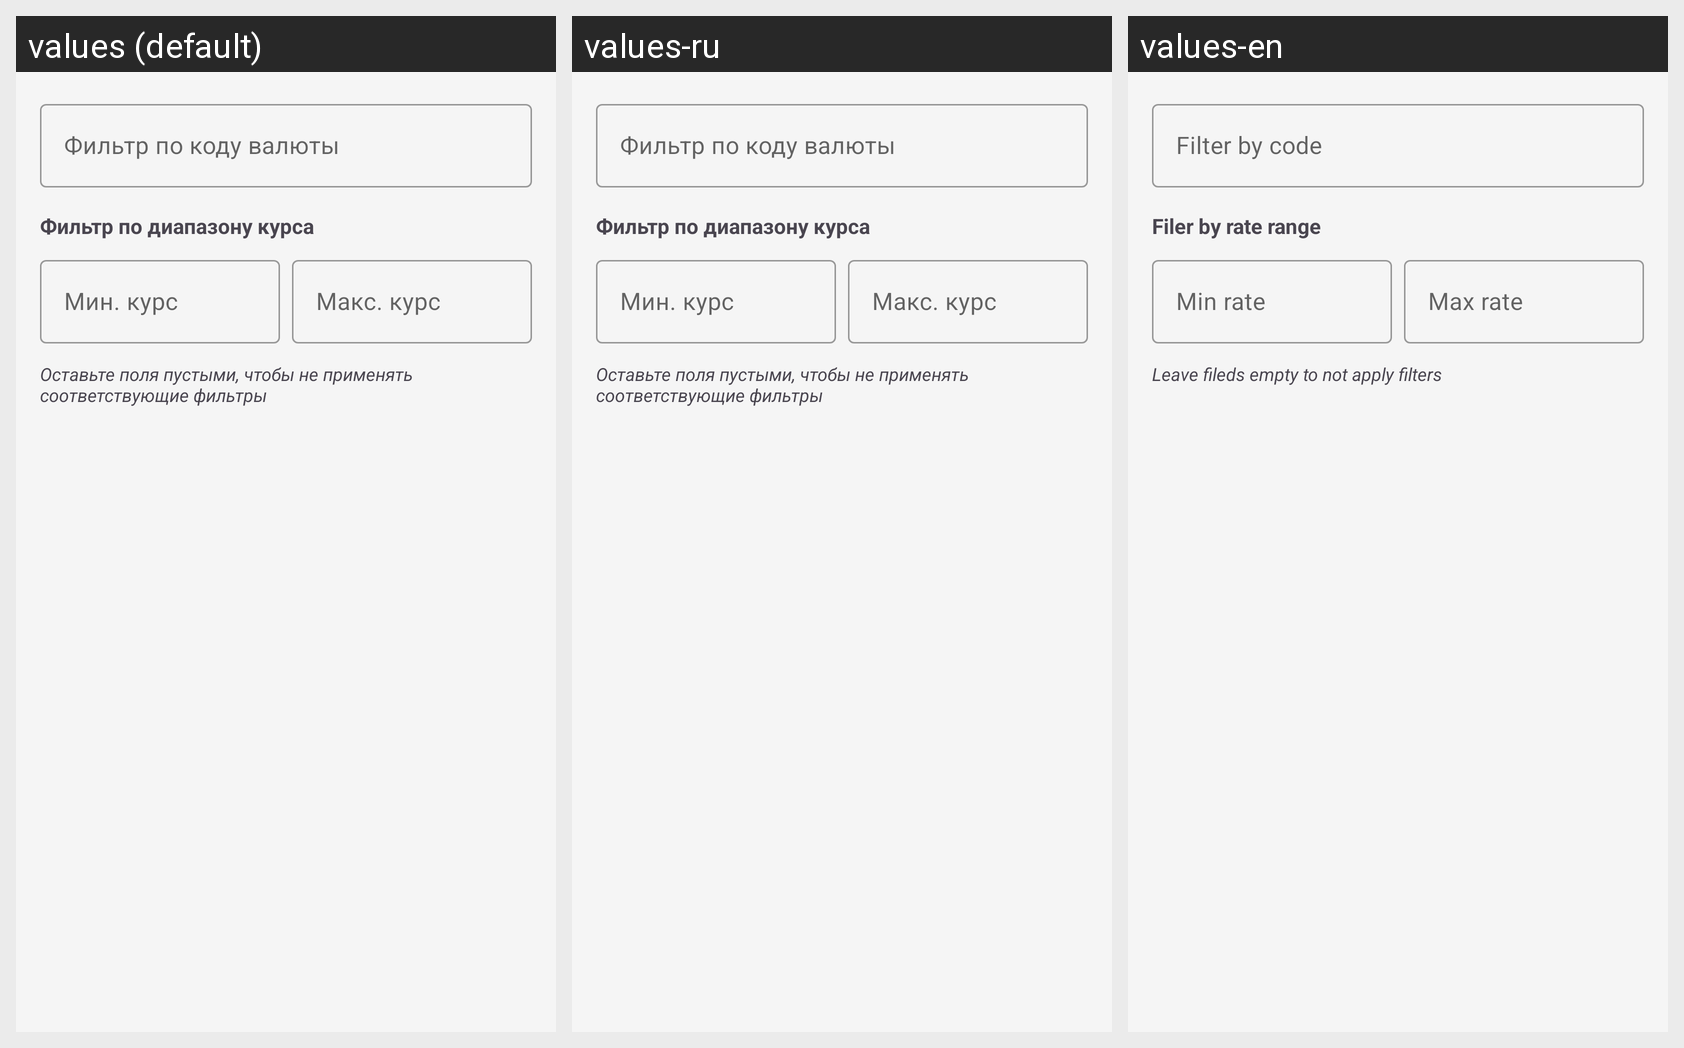

For this localized Android screen grid, give each drawn string resource with its value in every locale shown.
Android screen res/layout/dialog_currency_filter.xml rendered under 3 locales, left to right: values (default), values-ru, values-en. Device: Nexus 5 (rendered at 1080×1920; each locale shown at half size, 540×960, under a caption strip naming it); theme Theme.Diplom.
Strings drawn on this screen, with the default value and each locale's value (text and hints the layout hard-codes, and strings that could not be matched under every locale, appear in the picture but are not listed):

filter_by_currency_code
  values: Фильтр по коду валюты
  values-ru: Фильтр по коду валюты
  values-en: Filter by code

filter_by_rate_range
  values: Фильтр по диапазону курса
  values-ru: Фильтр по диапазону курса
  values-en: Filer by rate range

min_rate
  values: Мин. курс
  values-ru: Мин. курс
  values-en: Min rate

max_rate
  values: Макс. курс
  values-ru: Макс. курс
  values-en: Max rate

filter_description
  values: Оставьте поля пустыми, чтобы не применять соответствующие фильтры
  values-ru: Оставьте поля пустыми, чтобы не применять соответствующие фильтры
  values-en: Leave fileds empty to not apply filters
